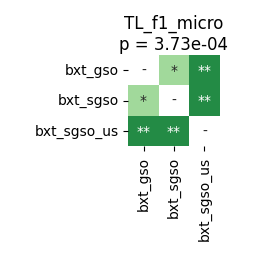

The data file committed next to this chart (first rows):
	bxt_gso	bxt_sgso	bxt_sgso_us
bxt_gso	1.0	0.02381	0.00293
bxt_sgso	0.02381	1.0	0.00293
bxt_sgso_us	0.00293	0.00293	1.0
